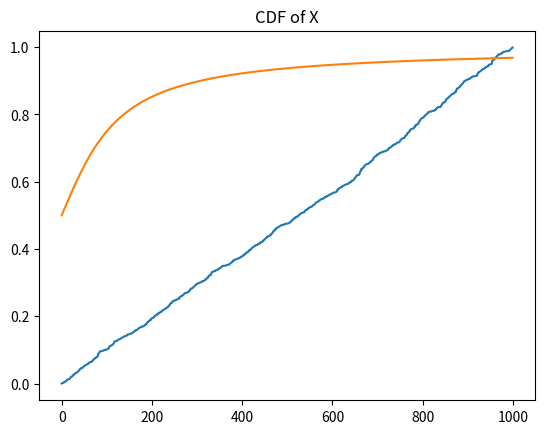

Source code (Python):
import numpy as np
from matplotlib import pyplot as plt

from scipy.stats import cauchy


def avg_cauchy(n=1000):
    X = np.random.standard_cauchy(n)
    avg = np.mean(X)
    return avg

# X = np.random.standard_cauchy(1000)
# truncate distribution for plotting
# X = X[(X > -25) & (X < 25)]


X_avg = []
for i in range(1000):
    avg = avg_cauchy()
    X_avg.append(avg)

cdf = cauchy.cdf(X_avg)
cdf = sorted(cdf)
plt.plot(cdf)
plt.title("CDF of X_avg")

plt.savefig("cdfOfXavg.png")

cdf = cauchy.cdf(np.arange(0, 10, 0.01))
plt.plot(cdf)
plt.title("CDF of X")
plt.savefig("cdfOfX.png")
